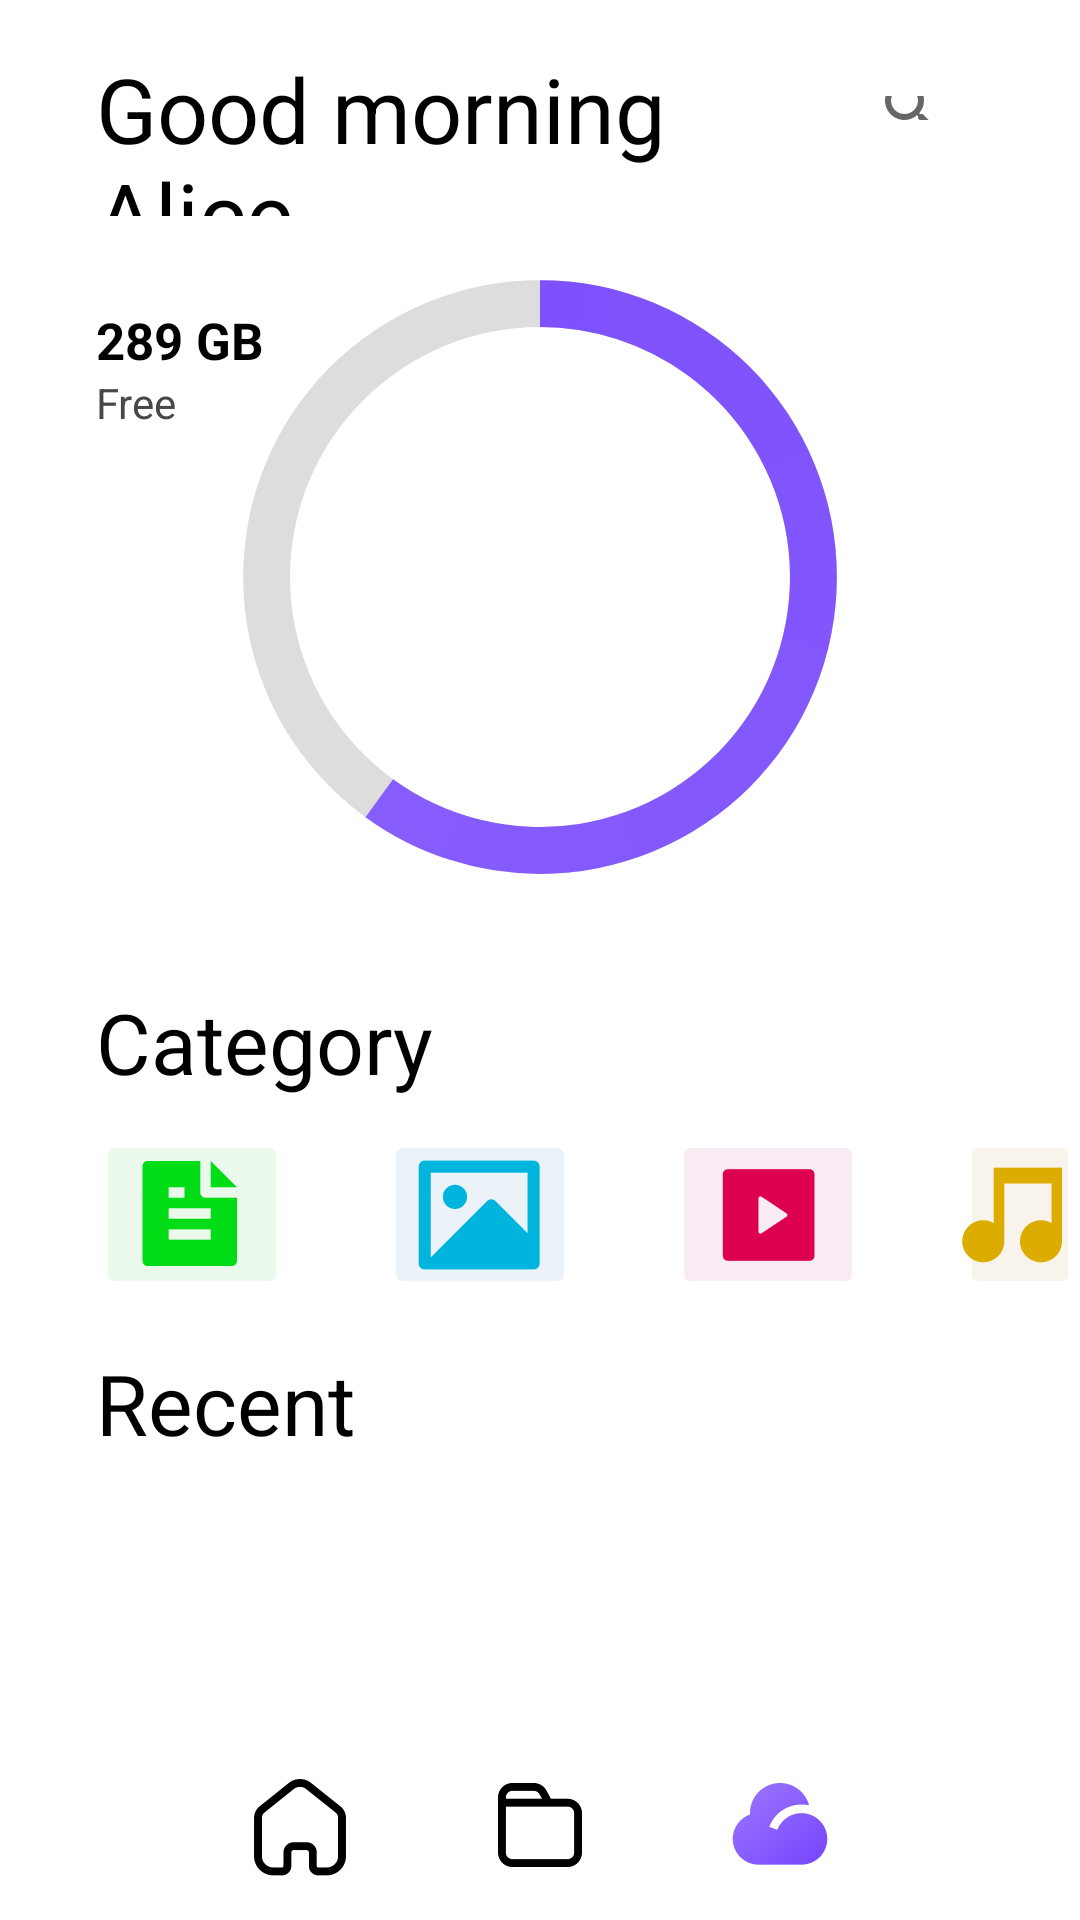

Here is an Android app screen rendered from its layout file. Give the layout XML and the strings, colors and styles it references.
<!-- AndroidManifest.xml: fallback theme Theme.MaterialComponents.DayNight.NoActionBar -->
<!-- res/layout/activity_home_page_actitity.xml -->
<?xml version="1.0" encoding="utf-8"?>
<LinearLayout xmlns:android="http://schemas.android.com/apk/res/android"
    xmlns:app="http://schemas.android.com/apk/res-auto"
    xmlns:tools="http://schemas.android.com/tools"
    android:layout_width="match_parent"
    android:layout_height="match_parent"
    android:orientation="vertical"
    android:background="@color/white"
    tools:context=".HomePageActivity">
    
    <RelativeLayout
        android:layout_width="match_parent"
        android:layout_height="0dp"
        android:layout_weight="1.5">

        <TextView
            android:layout_width="192dp"
            android:layout_height="78dp"
            android:layout_alignParentLeft="true"
            android:layout_alignParentTop="true"
            android:layout_marginLeft="32dp"
            android:layout_marginTop="16dp"
            android:text="Good morning Alice"
            android:textColor="@color/black"
            android:textSize="30sp" />

        <SearchView
            android:layout_width="wrap_content"
            android:layout_height="50dp"
            android:layout_alignParentTop="true"
            android:layout_alignParentRight="true"
            android:layout_marginStart="32dp"
            android:layout_marginTop="32dp"
            android:layout_marginEnd="32dp"
            android:layout_marginRight="32dp"
            android:layout_marginBottom="32dp" />

    </RelativeLayout>
    <RelativeLayout
        android:layout_weight="5"
        android:layout_width="match_parent"
        android:layout_height="0dp">

        <ProgressBar
            android:id="@+id/progress_bar"
            style="@style/CircularDeterminateProgressBar"
            android:layout_width="250dp"
            android:layout_height="250dp"
            android:layout_centerInParent="true"
            android:indeterminateOnly="false"
            android:progress="60"
            android:progressDrawable="@drawable/circle"
            android:rotation="-90"
            app:layout_constraintBottom_toBottomOf="parent"
            app:layout_constraintLeft_toLeftOf="parent"
            app:layout_constraintRight_toRightOf="parent"
            app:layout_constraintTop_toTopOf="parent"
            tools:progress="10" />
        <TextView
            android:id="@+id/text_view_progress"
            android:layout_width="wrap_content"
            android:layout_height="wrap_content"
            android:textAppearance="@style/TextAppearance.AppCompat.Large"
            app:layout_constraintBottom_toBottomOf="@+id/progress_bar"
            app:layout_constraintEnd_toEndOf="@+id/progress_bar"
            app:layout_constraintStart_toStartOf="@+id/progress_bar"
            app:layout_constraintTop_toTopOf="@+id/progress_bar"
            tools:text="60%"
            android:textSize="50sp"
            android:textColor="#8459FD"
            android:layout_centerInParent="true"/>
        <TextView
            android:id="@+id/tv_free_storage"
            android:layout_width="wrap_content"
            android:layout_height="wrap_content"
            android:layout_alignParentLeft="true"
            android:layout_alignParentTop="true"
            android:layout_marginLeft="32dp"
            android:layout_marginTop="30dp"
            android:text="289 GB"
            android:textColor="@color/black"
            android:textSize="17sp"
            android:textStyle="bold" />

        <TextView
            android:layout_width="wrap_content"
            android:layout_height="wrap_content"
            android:layout_below="@id/tv_free_storage"
            android:layout_marginLeft="32dp"
            android:text="Free"
            android:textColor="#494848"
            />

        <TextView
            android:id="@+id/tv_used_storage"
            android:layout_width="wrap_content"
            android:layout_height="wrap_content"
            android:layout_alignParentTop="true"
            android:layout_alignParentRight="true"
            android:layout_marginTop="260dp"
            android:layout_marginRight="32dp"
            android:text="178 GB"
            android:textColor="@color/black"
            android:textSize="17sp"
            android:textStyle="bold" />

        <TextView
            android:layout_width="wrap_content"
            android:layout_height="wrap_content"
            android:layout_below="@id/tv_used_storage"
            android:layout_alignParentRight="true"
            android:layout_alignLeft="@id/tv_used_storage"
            android:text="Used"
            android:textColor="#494848"
            />
    </RelativeLayout>
    <RelativeLayout
        android:layout_weight="2.5"
        android:layout_width="match_parent"
        android:layout_height="0dp">
        <TextView
            android:id="@+id/category"
            android:layout_width="wrap_content"
            android:layout_height="wrap_content"
            android:layout_alignParentLeft="true"
            android:layout_alignParentTop="true"
            android:layout_marginLeft="32dp"
            android:layout_marginTop="16dp"
            android:text="Category"
            android:textColor="@color/black"
            android:textSize="28sp" />

        <ImageButton
            android:id="@+id/btn_doc"
            android:layout_width="64dp"
            android:layout_height="wrap_content"
            android:layout_alignParentLeft="true"
            android:layout_alignParentTop="true"
            android:layout_marginLeft="32dp"
            android:layout_marginTop="64dp"
            android:backgroundTint="#EBF8EC"
            android:src="@mipmap/ic_button_doc" />

        <TextView
            android:layout_width="wrap_content"
            android:layout_height="wrap_content"
            android:layout_below="@id/btn_doc"
            android:layout_alignLeft="@id/btn_doc"
            android:text="Document"
            />


        <ImageButton
            android:id="@+id/btn_image"
            android:layout_width="64dp"
            android:layout_height="wrap_content"
            android:layout_alignLeft="@id/btn_doc"
            android:layout_marginLeft="96dp"
            android:layout_alignParentTop="true"
            android:layout_marginTop="64dp"
            android:backgroundTint="#EBF2F8"
            android:src="@mipmap/ic_button_image" />
        <TextView
            android:layout_width="wrap_content"
            android:layout_height="wrap_content"
            android:layout_below="@id/btn_image"
            android:layout_alignLeft="@id/btn_image"
            android:layout_marginLeft="13dp"
            android:text="Image"
            />

        <ImageButton
            android:id="@+id/btn_video"
            android:layout_width="64dp"
            android:layout_height="wrap_content"
            android:src="@mipmap/ic_button_video"
            android:layout_alignLeft="@id/btn_image"
            android:layout_marginLeft="96dp"
            android:layout_alignParentTop="true"
            android:layout_marginTop="64dp"
            android:backgroundTint="#F8EBF4"
            />
        <TextView
            android:layout_width="wrap_content"
            android:layout_height="wrap_content"
            android:layout_below="@id/btn_video"
            android:layout_alignLeft="@id/btn_video"
            android:layout_marginLeft="14dp"
            android:text="Video"
            />

        <ImageButton
            android:id="@+id/btn_music"
            android:layout_width="64dp"
            android:layout_height="wrap_content"
            android:src="@mipmap/ic_button_music"
            android:layout_alignLeft="@id/btn_video"
            android:layout_marginLeft="96dp"
            android:layout_alignParentTop="true"
            android:layout_marginTop="64dp"
            android:backgroundTint="#F8F3EB"
            />
        <TextView
            android:layout_width="wrap_content"
            android:layout_height="wrap_content"
            android:layout_below="@id/btn_music"
            android:layout_alignLeft="@id/btn_music"
            android:layout_marginLeft="13dp"
            android:text="Music"
            />
    </RelativeLayout>
    <RelativeLayout
        android:layout_weight="3"
        android:layout_width="match_parent"
        android:layout_height="0dp">
        <TextView
            android:id="@+id/recent"
            android:layout_width="wrap_content"
            android:layout_height="wrap_content"
            android:layout_alignParentLeft="true"
            android:layout_alignParentTop="true"
            android:layout_marginLeft="32dp"
            android:layout_marginTop="16dp"
            android:text="Recent"
            android:textColor="@color/black"
            android:textSize="28sp" />

    </RelativeLayout>
    <LinearLayout
        android:layout_weight="0.3"
        android:layout_width="match_parent"
        android:layout_height="wrap_content"
        android:gravity="center">

        <ImageButton
            android:id="@+id/btnHome"
            android:layout_width="wrap_content"
            android:layout_height="wrap_content"
            android:src="@mipmap/ic_home"
            android:layout_marginRight="32dp"
            android:background="@color/white"/>

        <ImageButton
            android:id="@+id/btnFolder"
            android:layout_width="wrap_content"
            android:layout_height="wrap_content"
            android:src="@mipmap/ic_folder_home"
            android:layout_marginRight="32dp"
            android:background="@color/white"/>

        <ImageButton
            android:id="@+id/btnCloud"
            android:layout_width="wrap_content"
            android:layout_height="wrap_content"
            android:src="@mipmap/ic_cloud_fill"
            android:background="@color/white"
            />
    </LinearLayout>
</LinearLayout>
<!-- resources referenced by this layout -->
<resources>
  <color name="black">#FF000000</color>
  <color name="white">#FFFFFFFF</color>
  <!-- drawable circle (drawable) -->
  <?xml version="1.0" encoding="utf-8"?>
  <layer-list xmlns:android="http://schemas.android.com/apk/res/android">
      
      <item>
          
          <shape
              android:shape="ring"
              android:thicknessRatio="16"
              android:useLevel="false">
              <solid android:color="#DDD" />
          </shape>
      </item>
      <item>
          <rotate
              android:fromDegrees="0"
              android:toDegrees="0">
              <shape
                  android:shape="ring"
                  android:thicknessRatio="16"
                  android:useLevel="true">
                  <gradient
                      android:endColor="#8C64FD"
                      android:startColor="#7E51FC"
                      android:type="sweep" />
  
              </shape>
          </rotate>
      </item>
  </layer-list>
  <!-- mipmap ic_button_doc: png bitmap (mipmap-hdpi, 651 bytes) -->
  <!-- mipmap ic_button_image: png bitmap (mipmap-hdpi, 1044 bytes) -->
  <!-- mipmap ic_button_music: png bitmap (mipmap-hdpi, 912 bytes) -->
  <!-- mipmap ic_button_video: png bitmap (mipmap-hdpi, 557 bytes) -->
  <!-- mipmap ic_cloud_fill: png bitmap (mipmap-hdpi, 1777 bytes) -->
  <!-- mipmap ic_folder_home: png bitmap (mipmap-hdpi, 639 bytes) -->
  <!-- mipmap ic_home: png bitmap (mipmap-hdpi, 1118 bytes) -->
  <style name="CircularDeterminateProgressBar">
          <item name="android:indeterminateOnly">false </item>
          <item name="android:progressDrawable">@drawable/circle</item>
      </style>
</resources>
